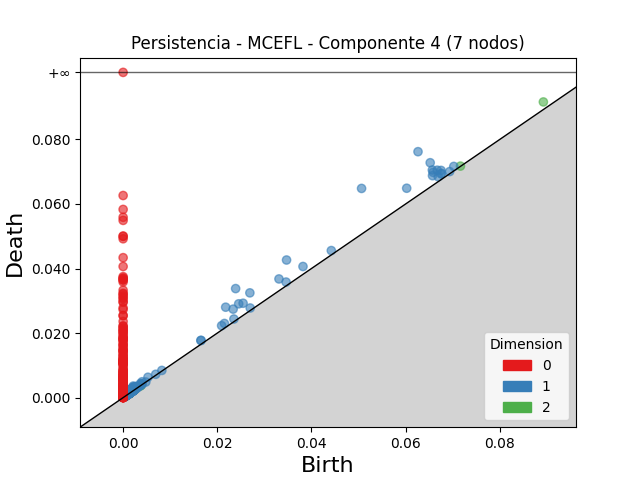

The data file committed next to this chart (first rows):
dimension, birth, death
2, 0.08924, 0.09159
2, 0.002105, 0.002311
2, 0.002319, 0.002501
2, 0.001703, 0.001828
2, 0.07163, 0.07172
2, 0.001842, 0.00192
2, 0.00123, 0.001301
2, 0.002129, 0.002198
2, 0.001992, 0.00206
2, 0.001907, 0.001971
2, 0.0009216, 0.0009821
2, 0.001392, 0.001452
2, 0.001923, 0.001981
2, 0.002083, 0.002136
2, 0.002106, 0.002156
2, 0.001775, 0.001822
2, 0.001914, 0.001956
2, 0.001009, 0.001048
2, 0.001983, 0.002021
2, 0.0009608, 0.0009969
2, 0.003591, 0.003627
2, 0.003839, 0.003868
2, 0.00246, 0.002485
2, 0.002595, 0.002619
2, 0.001602, 0.001625
2, 0.001326, 0.001348
2, 0.001092, 0.001112
2, 0.001264, 0.001284
2, 0.003636, 0.003655
2, 0.001037, 0.001051
2, 0.001293, 0.001306
2, 0.001402, 0.001415
2, 0.001455, 0.001466
2, 0.001094, 0.001102
2, 0.001005, 0.001011
2, 0.0008544, 0.0008593
2, 0.002283, 0.002288
2, 0.001122, 0.001125
1, 0.05063, 0.0648
1, 0.06262, 0.07619
1, 0.02389, 0.03378
1, 0.0347, 0.04263
1, 0.06521, 0.07277
1, 0.02178, 0.02801
1, 0.02692, 0.03245
1, 0.06567, 0.07051
1, 0.06022, 0.06486
1, 0.02454, 0.02905
1, 0.02336, 0.02742
1, 0.06583, 0.06978
1, 0.02547, 0.02924
1, 0.06671, 0.07046
1, 0.0331, 0.03677
1, 0.0657, 0.06876
1, 0.06752, 0.07038
1, 0.03819, 0.04063
1, 0.06748, 0.06933
1, 0.06763, 0.06945
1, 0.06691, 0.06842
1, 0.02151, 0.02298
... 2,481 more rows
